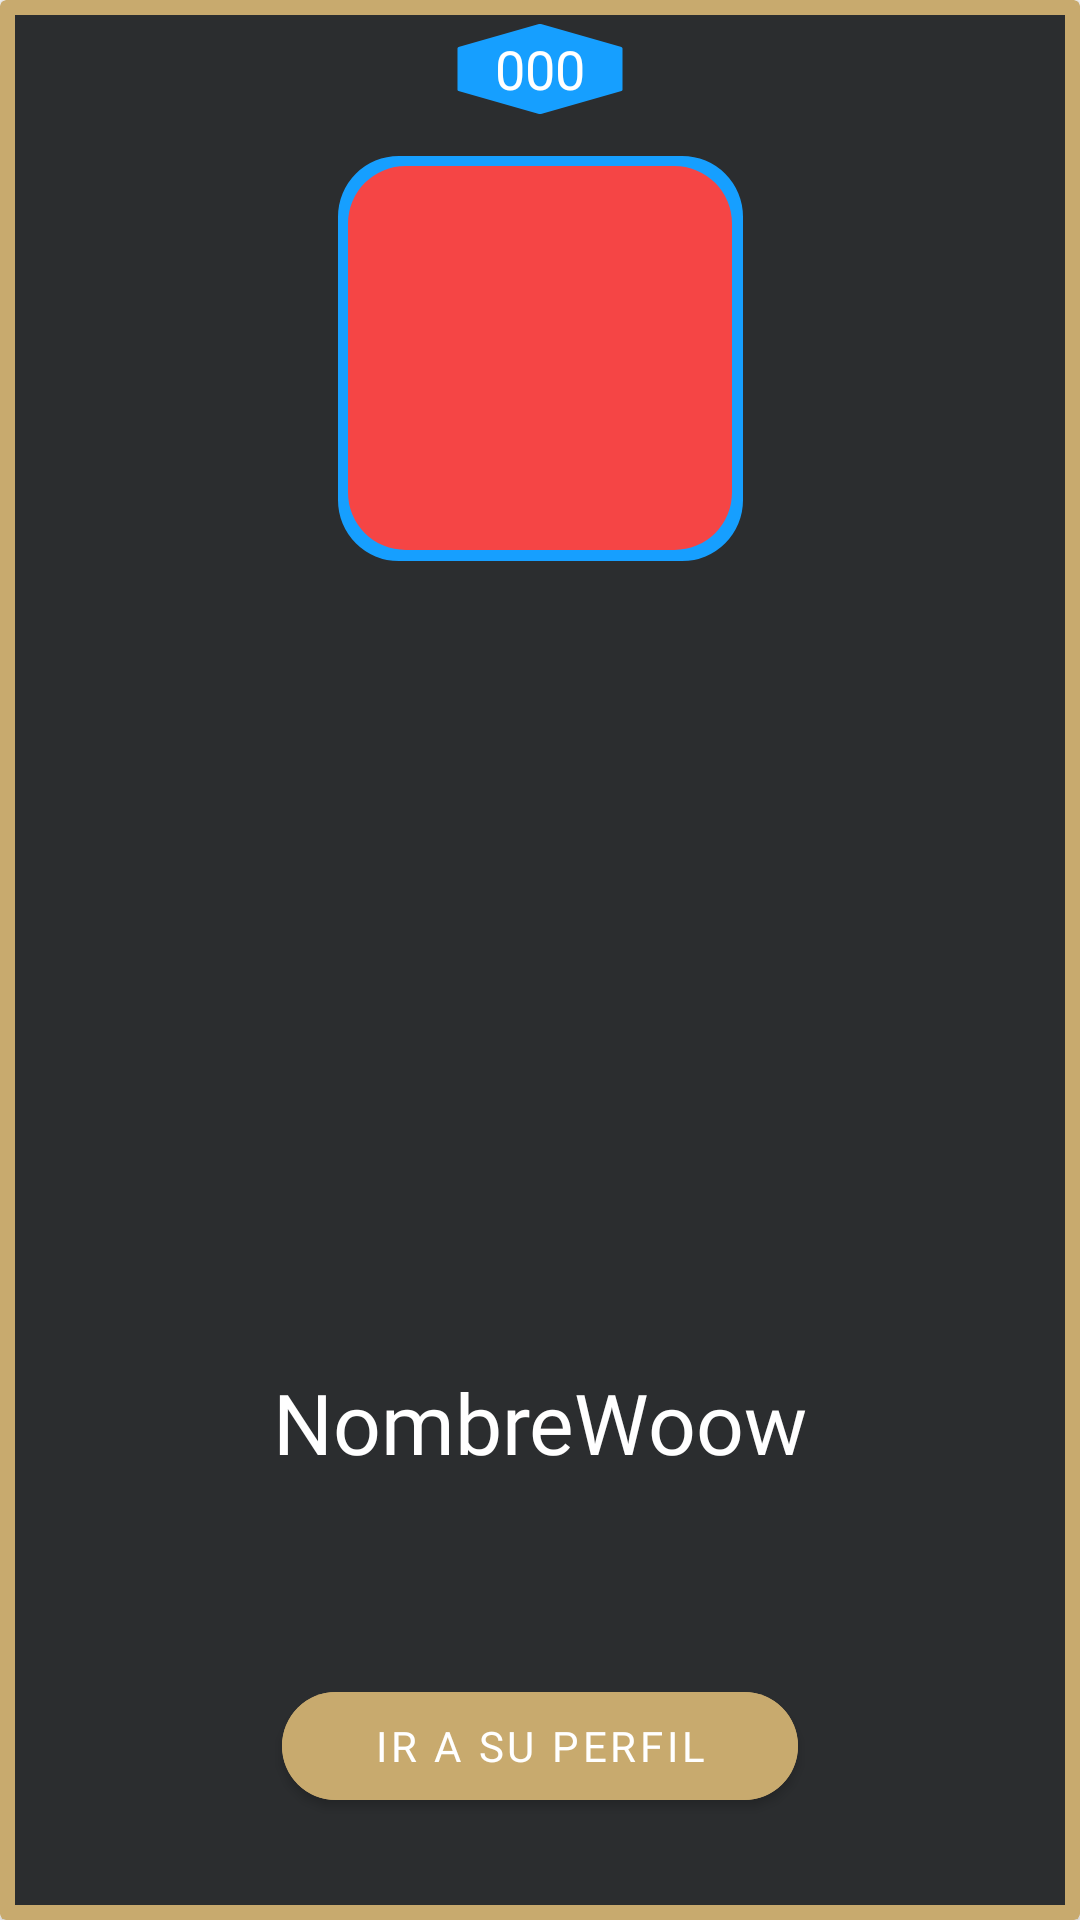

Layout XML and referenced resources for this Android screen:
<!-- AndroidManifest.xml: application theme Theme.ProyectoFinalAndroid -->
<!-- res/layout/dialog_top_player.xml -->
<?xml version="1.0" encoding="utf-8"?>
<androidx.cardview.widget.CardView xmlns:android="http://schemas.android.com/apk/res/android"
    xmlns:tools="http://schemas.android.com/tools"
    android:layout_width="292dp"
    android:layout_height="320dp"
    xmlns:app="http://schemas.android.com/apk/res-auto"
    android:background="@color/dorado1"
    android:backgroundTint="@color/dorado1"
    >

    <androidx.constraintlayout.widget.ConstraintLayout
        android:layout_margin="5dp"
        android:layout_width="match_parent"
        android:layout_height="match_parent"
        app:layout_constraintTop_toTopOf="parent"
        app:layout_constraintStart_toStartOf="parent"
        app:layout_constraintEnd_toEndOf="parent"
        app:layout_constraintBottom_toBottomOf="parent"
        android:background="@color/gris2">


        <com.google.android.material.imageview.ShapeableImageView
            android:id="@+id/dialog_player_icon_frame"
            android:layout_width="135dp"
            android:layout_height="135dp"
            android:background="@color/azul_victoria"
            app:layout_constraintBottom_toBottomOf="@+id/dialog_player_icon"
            app:layout_constraintEnd_toEndOf="@+id/dialog_player_icon"
            app:layout_constraintStart_toStartOf="@+id/dialog_player_icon"
            app:layout_constraintTop_toTopOf="@+id/dialog_player_icon"
            app:shapeAppearanceOverlay="@style/rounded_rectangle_icon_shape"/>

        <com.google.android.material.imageview.ShapeableImageView
            android:id="@+id/dialog_player_icon"
            android:layout_width="128dp"
            android:layout_height="128dp"
            app:layout_constraintVertical_bias="0.1"
            android:background="@color/rojo_derrota"
            app:layout_constraintBottom_toBottomOf="parent"
            app:layout_constraintEnd_toEndOf="parent"
            app:layout_constraintStart_toStartOf="parent"
            app:layout_constraintTop_toTopOf="parent"
            app:shapeAppearanceOverlay="@style/rounded_rectangle_icon_shape"/>

        <ImageView
            android:id="@+id/imageView"
            android:layout_width="192dp"
            android:layout_height="128dp"
            android:background="@drawable/challenger_emblem"
            app:layout_constraintBottom_toBottomOf="parent"
            app:layout_constraintEnd_toEndOf="@+id/dialog_player_icon"
            app:layout_constraintStart_toStartOf="@+id/dialog_player_icon"
            app:layout_constraintTop_toTopOf="@+id/dialog_player_icon"
            app:layout_constraintVertical_bias="0.4" />

        <com.google.android.material.button.MaterialButton
            android:id="@+id/dialog_player_button"
            android:layout_width="172dp"
            android:layout_height="wrap_content"
            android:backgroundTint="@color/dorado1"
            android:fontFamily="@font/mulish_black"
            android:text="Ir a su perfil"
            android:textColor="@color/white"
            android:textSize="14sp"
            app:cornerRadius="1000dp"
            app:layout_constraintBottom_toBottomOf="parent"
            app:layout_constraintEnd_toEndOf="parent"
            app:layout_constraintStart_toStartOf="parent"
            app:layout_constraintTop_toTopOf="parent"
            app:layout_constraintVertical_bias="0.95" />

        <TextView
            android:id="@+id/dialog_player_name"
            android:layout_width="wrap_content"
            android:layout_height="wrap_content"
            android:fontFamily="@font/mulish_black"
            android:text="NombreWoow"
            android:textColor="@color/white"
            android:textSize="28sp"
            app:layout_constraintBottom_toBottomOf="parent"
            app:layout_constraintEnd_toEndOf="parent"
            app:layout_constraintStart_toStartOf="parent"
            app:layout_constraintTop_toTopOf="parent"
            app:layout_constraintVertical_bias="0.76" />

        <TextView
            android:id="@+id/dialog_player_level"
            android:layout_width="60dp"
            android:layout_height="30dp"
            android:background="@drawable/hexagon_shape"
            android:backgroundTint="@color/azul_victoria"
            android:fontFamily="@font/mulish_black"
            android:gravity="center"
            android:text="000"
            android:textSize="18sp"
            android:textColor="@color/white"
            app:layout_constraintBottom_toBottomOf="@+id/dialog_player_icon"
            app:layout_constraintEnd_toEndOf="@+id/dialog_player_icon"
            app:layout_constraintStart_toStartOf="@+id/dialog_player_icon"
            app:layout_constraintTop_toTopOf="parent"
            app:layout_constraintVertical_bias="0.02" />

    </androidx.constraintlayout.widget.ConstraintLayout>



</androidx.cardview.widget.CardView>
<!-- resources referenced by this layout -->
<resources>
  <color name="azul_victoria">#169FFF</color>
  <color name="dorado1">#C8AA6E</color>
  <color name="gris2">#2B2D2F</color>
  <color name="rojo_derrota">#F54545</color>
  <color name="white">#FFFFFFFF</color>
  <!-- drawable hexagon_shape (drawable) -->
  <?xml version="1.0" encoding="utf-8"?>
  <vector xmlns:android="http://schemas.android.com/apk/res/android"
      android:width="512dp"
      android:height="512dp"
      android:viewportWidth="512"
      android:viewportHeight="512">
  
      <path
          android:fillColor="@color/gris1"
          android:pathData="m485.291,129.408 l-224,-128c-3.285,-1.877 -7.296,-1.877
  -10.581,0l-224,128c-3.328,1.899 -5.376,5.44 -5.376,9.259v234.667c0,3.819 2.048,7.36
  5.376,9.259l224,128c1.643,0.939 3.456,1.408 5.291,1.408s3.648,-0.469
  5.291,-1.408l224,-128c3.328,-1.899 5.376,-5.44 5.376,-9.259v-234.667c-0.001,-3.819
  -2.049,-7.36 -5.377,-9.259z" />
  
  </vector>
  <style name="rounded_rectangle_icon_shape" parent="">
          <item name="cornerFamily">rounded</item>
          <item name="cornerSize">15%</item>
      </style>
  <style name="Theme.ProyectoFinalAndroid" parent="Theme.MaterialComponents.DayNight.NoActionBar">
          
          <item name="colorPrimary">@color/dorado2</item>
          <item name="colorPrimaryVariant">@color/gris1</item>
          <item name="colorOnPrimary">@color/gris2</item>
          
          <item name="colorSecondary">@color/dorado2</item>
          <item name="colorSecondaryVariant">@color/gris1</item>
          <item name="colorOnSecondary">@color/gris2</item>
          
          <item name="android:statusBarColor">?attr/colorPrimaryVariant</item>
          
      </style>
  <color name="gris1">#1C1F24</color>
  <color name="dorado2">#F9D284</color>
</resources>
